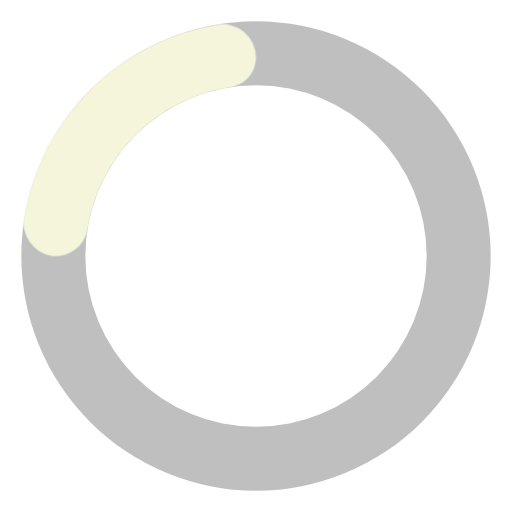
t = 0.00 s
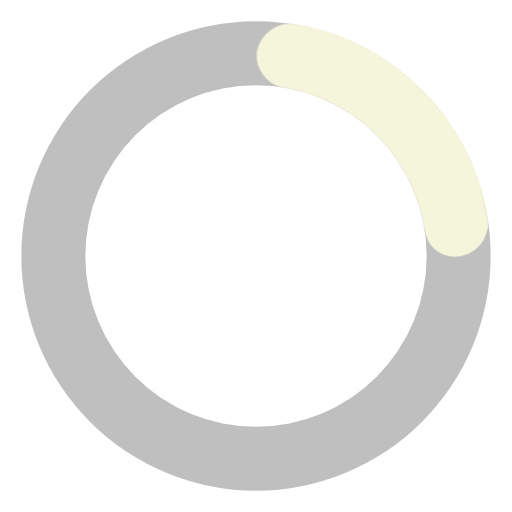
t = 0.19 s
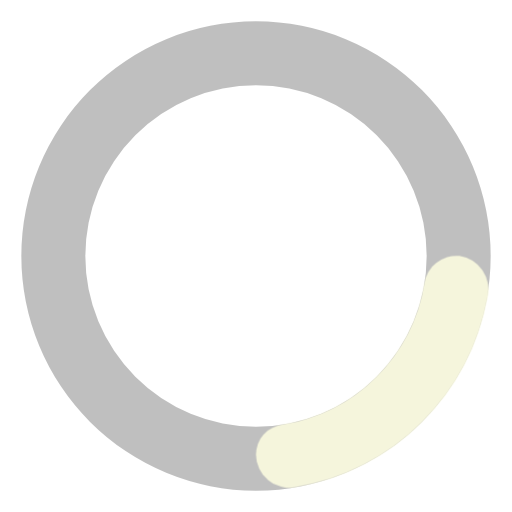
t = 0.38 s
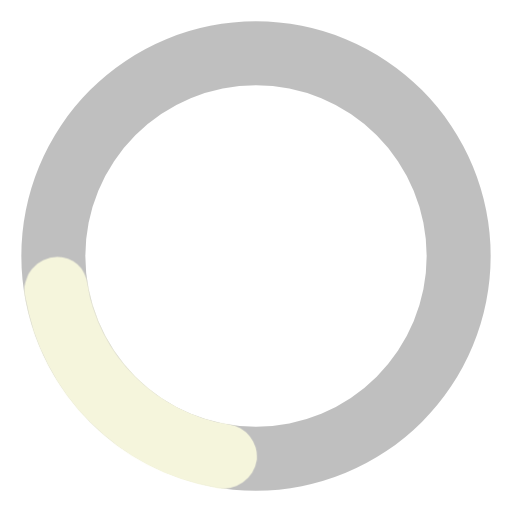
t = 0.56 s

The animated SVG that drew these frames (rendered in a browser with its animation timeline set to each time). Animation: 1 CSS @keyframes rule; one cycle of 0.75 s, repeats indefinitely.

<svg width="24" height="24" viewBox="0 0 24 24" xmlns="http://www.w3.org/2000/svg">
    <style>
        .spinner_ajPY {
            transform-origin: center;
            animation: spinner_AtaB .75s infinite linear
        }

        @keyframes spinner_AtaB {
            100% {
                transform: rotate(360deg)
            }
        }
    </style>
    <path d="M12,1A11,11,0,1,0,23,12,11,11,0,0,0,12,1Zm0,19a8,8,0,1,1,8-8A8,8,0,0,1,12,20Z" opacity=".25" />
    <path fill="#f5f5dc"
        d="M10.14,1.16a11,11,0,0,0-9,8.92A1.59,1.59,0,0,0,2.46,12,1.52,1.52,0,0,0,4.11,10.7a8,8,0,0,1,6.66-6.61A1.42,1.42,0,0,0,12,2.69h0A1.57,1.57,0,0,0,10.14,1.16Z"
        class="spinner_ajPY" />
</svg>